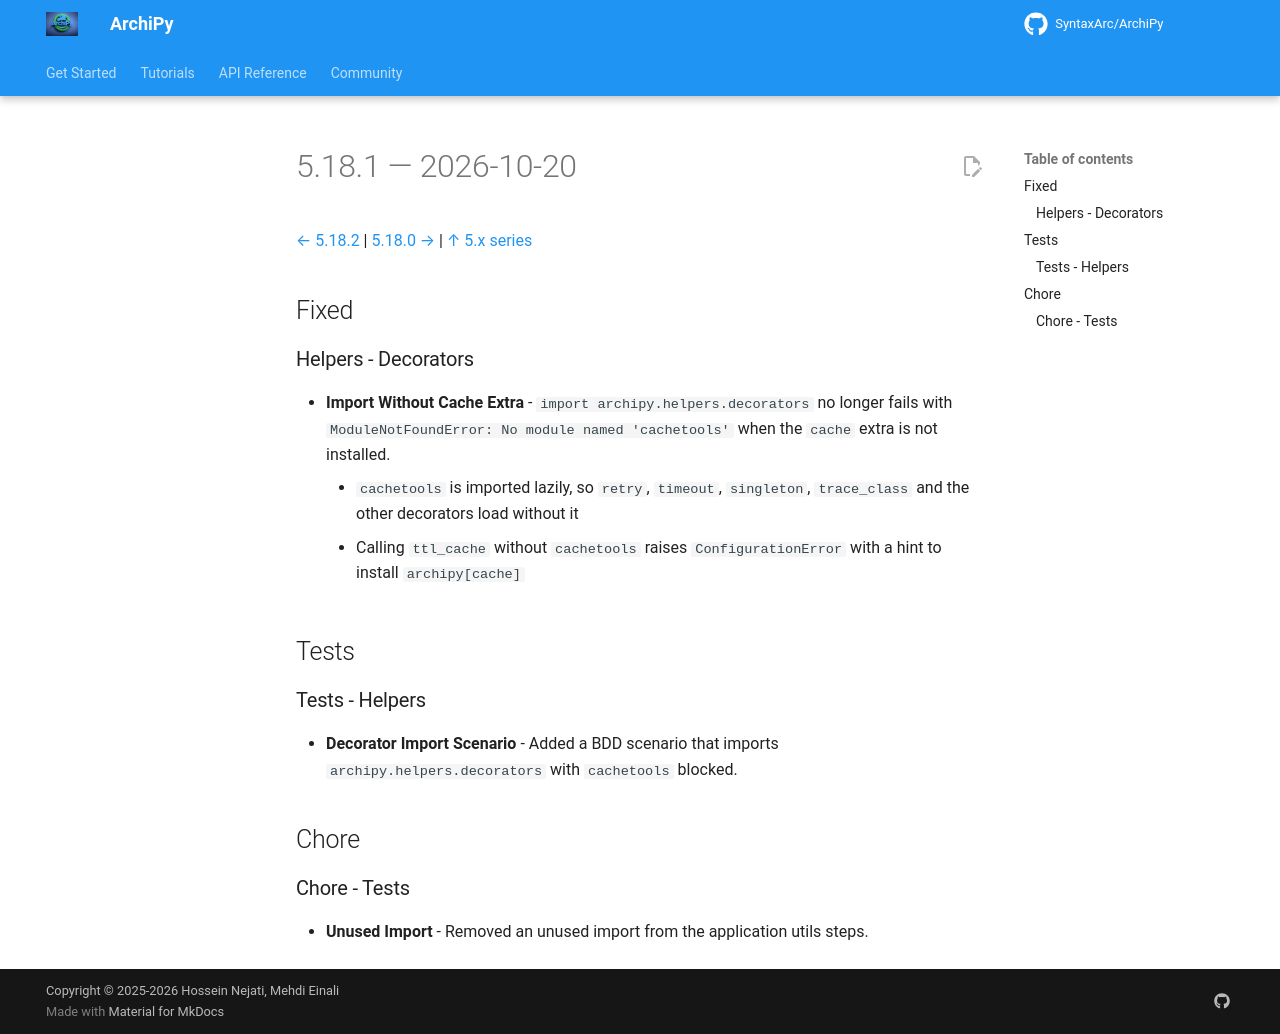

repository: SyntaxArc/ArchiPy · page: community/changelog/5/5.18.1/index.html · generator: mkdocs

---
title: "Changelog 5.18.1"
description: "Release notes for ArchiPy 5.18.1"
---

# 5.18.1 — 2026-10-20

[← 5.18.2](5.18.2.md) | [5.18.0 →](5.18.0.md) | [↑ 5.x series](index.md)

## Fixed

### Helpers - Decorators

- **Import Without Cache Extra** - `import archipy.helpers.decorators` no longer fails with `ModuleNotFoundError: No module named 'cachetools'` when the `cache` extra is not installed.
    - `cachetools` is imported lazily, so `retry`, `timeout`, `singleton`, `trace_class` and the other decorators load without it
    - Calling `ttl_cache` without `cachetools` raises `ConfigurationError` with a hint to install `archipy[cache]`

## Tests

### Tests - Helpers

- **Decorator Import Scenario** - Added a BDD scenario that imports `archipy.helpers.decorators` with `cachetools` blocked.

## Chore

### Chore - Tests

- **Unused Import** - Removed an unused import from the application utils steps.
